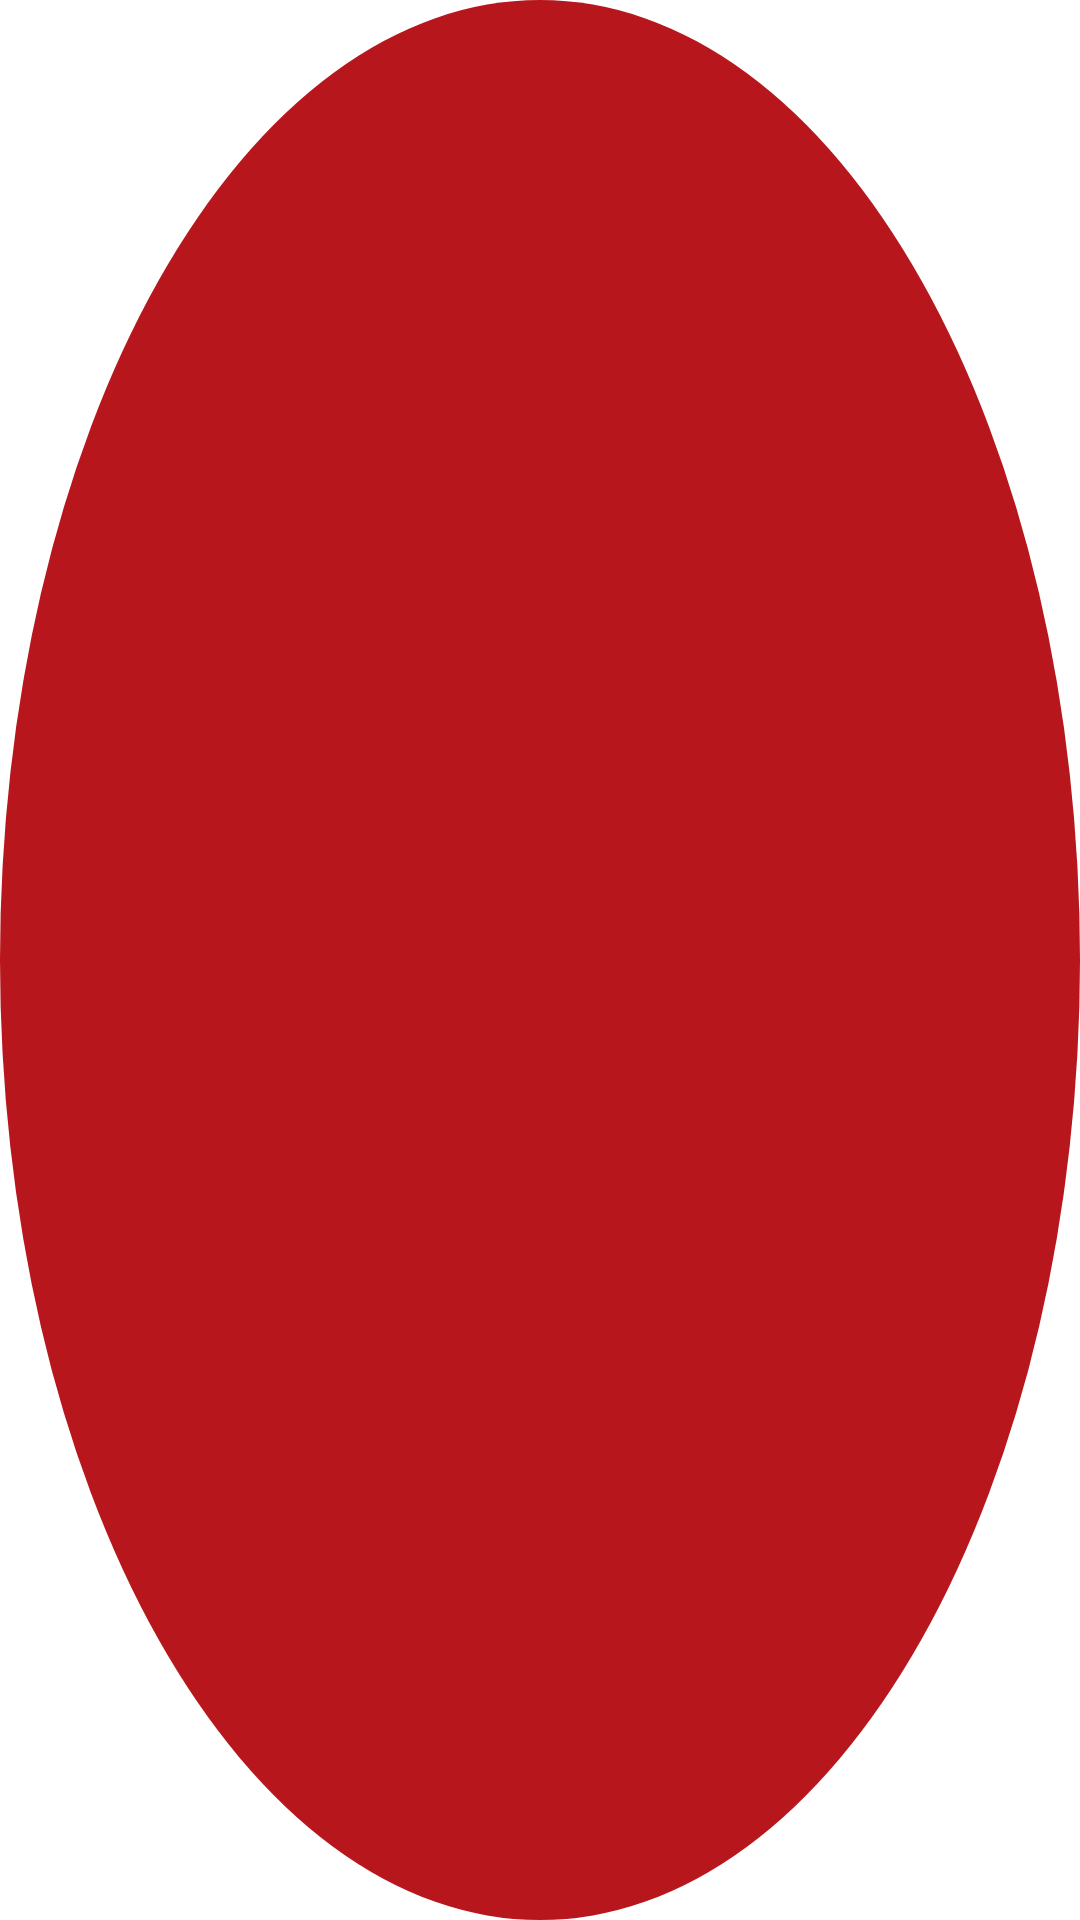

The Android layout XML behind this screen, and the referenced resources:
<!-- AndroidManifest.xml: application theme Theme.Mining -->
<!-- res/layout/custom_marker_view.xml -->
<LinearLayout xmlns:android="http://schemas.android.com/apk/res/android"
    android:layout_width="10dp"
    android:layout_height="10dp"
    android:orientation="vertical"
    android:padding="8dp"
    android:background="@drawable/custom_marker_bg">

    <TextView
        android:id="@+id/tvContent"
        android:layout_width="10dp"
        android:layout_height="10dp"
        android:textColor="#FFFFFF"
        android:textSize="12sp"
        android:textStyle="bold" />

</LinearLayout>
<!-- resources referenced by this layout -->
<resources>
  <!-- drawable custom_marker_bg (drawable) -->
  <layer-list xmlns:android="http://schemas.android.com/apk/res/android">
  
      
      <item>
          <shape android:shape="oval">
              <solid android:color="@color/red" />
          </shape>
      </item>
  
      
      <item android:top="4dp" android:left="4dp" android:right="4dp" android:bottom="4dp">
          <shape android:shape="oval">
              <solid android:color="@color/red" />
          </shape>
      </item>
  
  </layer-list>
  <style name="Theme.Mining" parent="Theme.MaterialComponents.DayNight.DarkActionBar">
          
          <item name="colorPrimary">@color/purple_500</item>
          <item name="colorPrimaryVariant">@color/purple_700</item>
          <item name="colorOnPrimary">@color/white</item>
          
          <item name="colorSecondary">@color/teal_200</item>
          <item name="colorSecondaryVariant">@color/teal_700</item>
          <item name="colorOnSecondary">@color/black</item>
          
          <item name="android:statusBarColor">?attr/colorPrimaryVariant</item>
          
      </style>
  <color name="red">#B7171C</color>
  <color name="purple_500">#FF6200EE</color>
  <color name="purple_700">#FF3700B3</color>
  <color name="white">#FFFFFFFF</color>
  <color name="teal_200">#FF03DAC5</color>
  <color name="teal_700">#FF018786</color>
  <color name="black">#FF000000</color>
</resources>
